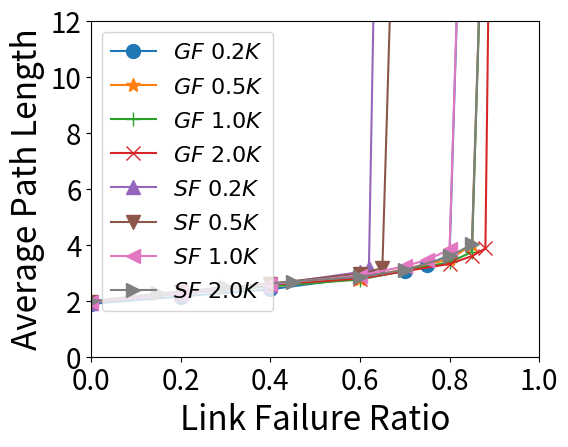
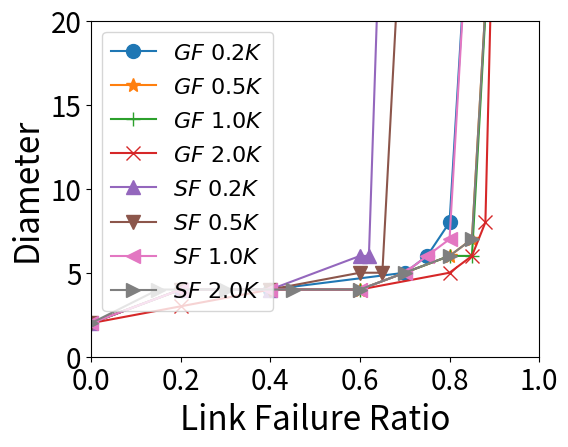
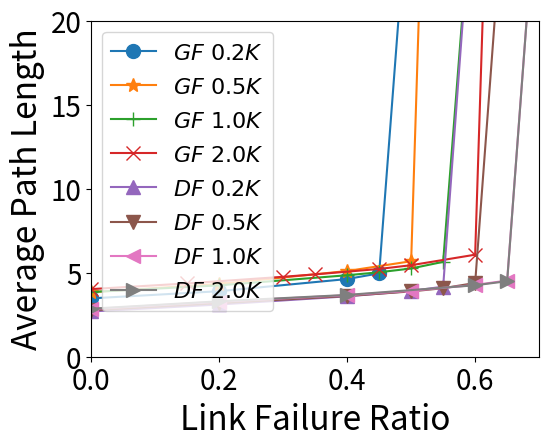
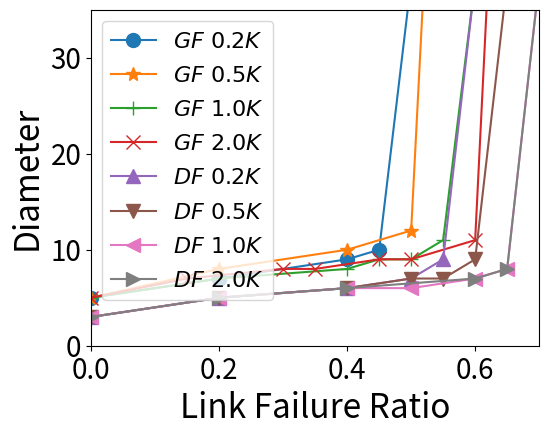

Python code for these plots, in order:
#! python3

import numpy as np
import matplotlib as mpl
import matplotlib.pyplot as plt

def run():
  markers = ['o', '*', '+', 'x', '^', 'v', '<', '>']
  markersize = 10
  markerfacecolor = 'auto'
  markeredgewidth = 1

  # subfigure a
  lq1=[0, 0.2, 0.4, 0.7, 0.75, 0.8, 0.85];
  aq1=[1.888, 2.1499, 2.4077, 3.0458, 3.2764, 3.6363, 30];
  lq2=[0, 0.2, 0.4, 0.6, 0.8, 0.85, 0.9];
  aq2=[1.9289, 2.2535, 2.5131, 2.7897, 3.4772, 3.9963, 30];
  lq3=[0, 0.2, 0.4, 0.6, 0.8, 0.85, 0.9];
  aq3=[1.9416, 2.2589, 2.5165, 2.7574, 3.3757, 3.74, 30];
  lq4=[0, 0.2, 0.4, 0.6, 0.8, 0.85, 0.88, 0.9];
  aq4=[1.9668, 2.3058, 2.5763, 2.7901, 3.315, 3.5942, 3.8666, 30];

  ls1=[0, 0.2, 0.4, 0.6, 0.62, 0.65];
  as1=[1.9295, 2.2506, 2.5626, 3.0245, 3.1863, 30];
  ls2=[0, 0.2, 0.4, 0.6, 0.65, 0.7];
  as2=[1.9567, 2.3211, 2.6078, 2.971, 3.1565, 30];
  ls3=[0, 0.2, 0.4, 0.6, 0.7, 0.75, 0.8, 0.85];
  as3=[1.9669, 2.3117, 2.5976, 2.8947, 3.2314, 3.4591, 3.8294, 30];
  ls4=[0, 0.15, 0.3, 0.45, 0.6, 0.7, 0.8, 0.85, 0.9];
  as4=[1.9799, 2.2583, 2.4878, 2.6861, 2.853, 3.0981, 3.5798, 4.0096, 30];

  fig, ax = plt.subplots()
  l1 = ax.plot(lq1, aq1, marker=markers[0], markersize=markersize,
               markerfacecolor=markerfacecolor, markeredgewidth=markeredgewidth,
               label='$GF\ 0.2K$');
  l2 = ax.plot(lq2, aq2, marker=markers[1], markersize=markersize,
               markerfacecolor=markerfacecolor, markeredgewidth=markeredgewidth,
               label='$GF\ 0.5K$');
  l3 = ax.plot(lq3, aq3, marker=markers[2], markersize=markersize,
               markerfacecolor=markerfacecolor, markeredgewidth=markeredgewidth,
               label='$GF\ 1.0K$');
  l4 = ax.plot(lq4, aq4, marker=markers[3], markersize=markersize,
               markerfacecolor=markerfacecolor, markeredgewidth=markeredgewidth,
               label='$GF\ 2.0K$');
  l1 = ax.plot(ls1, as1, marker=markers[4], markersize=markersize,
               markerfacecolor=markerfacecolor, markeredgewidth=markeredgewidth,
               label='$SF\ 0.2K$');
  l2 = ax.plot(ls2, as2, marker=markers[5], markersize=markersize,
               markerfacecolor=markerfacecolor, markeredgewidth=markeredgewidth,
               label='$SF\ 0.5K$');
  l3 = ax.plot(ls3, as3, marker=markers[6], markersize=markersize,
               markerfacecolor=markerfacecolor, markeredgewidth=markeredgewidth,
               label='$SF\ 1.0K$');
  l4 = ax.plot(ls4, as4, marker=markers[7], markersize=markersize,
               markerfacecolor=markerfacecolor, markeredgewidth=markeredgewidth,
               label='$SF\ 2.0K$');
  ax.set_position([.2,.2,.7,.7])
  ax.set_xlim(0, 1)
  ax.set_xlabel('Link Failure Ratio', fontsize=24, weight='normal')
  ax.set_ylim(0, 12)
  ax.set_ylabel('Average Path Length', fontsize=24, weight='normal')
  # ax.set_xticks(xticks)
  # ax.set_xticklabels(xticks)
  ax.tick_params(labelsize=20)
  ax.legend(loc='upper left', fontsize=16, ncol=1)
  fig.savefig("resiliency_a.pdf")

  # subfigure b
  lq1=[0, 0.2, 0.4, 0.7, 0.75, 0.8, 0.85];
  aq1=[2, 4, 4, 5, 6, 8, 30];
  lq2=[0, 0.2, 0.4, 0.6, 0.8, 0.85, 0.9];
  aq2=[2, 4, 4, 4, 6, 7, 30];
  lq3=[0, 0.2, 0.4, 0.6, 0.8, 0.85, 0.9];
  aq3=[2, 4, 4, 4, 6, 6, 30];
  lq4=[0, 0.2, 0.4, 0.6, 0.8, 0.85, 0.88, 0.9];
  aq4=[2, 3, 4, 4, 5, 6, 8, 30];

  ls1=[0, 0.2, 0.4, 0.6, 0.62, 0.65];
  as1=[2, 4, 4, 6, 6, 30];
  ls2=[0, 0.2, 0.4, 0.6, 0.65, 0.7];
  as2=[2, 4, 4, 5, 5, 30];
  ls3=[0, 0.2, 0.4, 0.6, 0.7, 0.75, 0.8, 0.85];
  as3=[2, 4, 4, 4, 5, 6, 7, 30];
  ls4=[0, 0.15, 0.3, 0.45, 0.6, 0.7, 0.8, 0.85, 0.9];
  as4=[2, 4, 4, 4, 4, 5, 6, 7, 30];

  fig, ax = plt.subplots()
  l1 = ax.plot(lq1, aq1, marker=markers[0], markersize=markersize,
               markerfacecolor=markerfacecolor, markeredgewidth=markeredgewidth,
               label='$GF\ 0.2K$');
  l2 = ax.plot(lq2, aq2, marker=markers[1], markersize=markersize,
               markerfacecolor=markerfacecolor, markeredgewidth=markeredgewidth,
               label='$GF\ 0.5K$');
  l3 = ax.plot(lq3, aq3, marker=markers[2], markersize=markersize,
               markerfacecolor=markerfacecolor, markeredgewidth=markeredgewidth,
               label='$GF\ 1.0K$');
  l4 = ax.plot(lq4, aq4, marker=markers[3], markersize=markersize,
               markerfacecolor=markerfacecolor, markeredgewidth=markeredgewidth,
               label='$GF\ 2.0K$');
  l1 = ax.plot(ls1, as1, marker=markers[4], markersize=markersize,
               markerfacecolor=markerfacecolor, markeredgewidth=markeredgewidth,
               label='$SF\ 0.2K$');
  l2 = ax.plot(ls2, as2, marker=markers[5], markersize=markersize,
               markerfacecolor=markerfacecolor, markeredgewidth=markeredgewidth,
               label='$SF\ 0.5K$');
  l3 = ax.plot(ls3, as3, marker=markers[6], markersize=markersize,
               markerfacecolor=markerfacecolor, markeredgewidth=markeredgewidth,
               label='$SF\ 1.0K$');
  l4 = ax.plot(ls4, as4, marker=markers[7], markersize=markersize,
               markerfacecolor=markerfacecolor, markeredgewidth=markeredgewidth,
               label='$SF\ 2.0K$');
  ax.set_position([.2,.2,.7,.7])
  ax.set_xlim(0, 1)
  ax.set_xlabel('Link Failure Ratio', fontsize=24, weight='normal')
  ax.set_ylim(0, 20)
  ax.set_ylabel('Diameter', fontsize=24, weight='normal')
  # ax.set_xticks(xticks)
  # ax.set_xticklabels(xticks)
  ax.tick_params(labelsize=20)
  ax.legend(loc='upper left', fontsize=16, ncol=1)
  fig.savefig("resiliency_b.pdf")

  # subfigure c
  lq1=[0, 0.2, 0.4, 0.45, 0.5];
  aq1=[3.4727, 3.8996, 4.6244, 4.9635, 30];
  lq2=[0, 0.2, 0.4, 0.5, 0.52];
  aq2=[3.8412, 4.3304, 5.102, 5.6845, 30];
  lq3=[0, 0.2, 0.4, 0.45, 0.5, 0.55, 0.6];
  aq3=[3.8516, 4.2496, 4.8495, 5.0275, 5.2521, 5.6478, 30];
  lq4=[0, 0.15, 0.3, 0.35, 0.45, 0.5, 0.6, 0.62];
  aq4=[4.0249, 4.3631, 4.7579, 4.902, 5.2243, 5.4472, 6.0733, 30];

  ls1=[0, 0.2, 0.4, 0.5, 0.55, 0.6];
  as1=[2.6937, 3.1086, 3.5949, 3.9111, 4.1705, 30];
  ls2=[0, 0.2, 0.4, 0.5, 0.55, 0.6, 0.65];
  as2=[2.7612, 3.1867, 3.616, 3.8879, 4.0779, 4.3894, 30];
  ls3=[0, 0.2, 0.4, 0.5, 0.6, 0.65, 0.7];
  as3=[2.8357, 3.2759, 3.6611, 3.9244, 4.2745, 4.533, 30];
  ls4=[0, 0.2, 0.4, 0.6, 0.65, 0.7];
  as4=[2.8582, 3.2986, 3.6789, 4.2521, 4.4964, 30];

  fig, ax = plt.subplots()
  l1 = ax.plot(lq1, aq1, marker=markers[0], markersize=markersize,
               markerfacecolor=markerfacecolor, markeredgewidth=markeredgewidth,
               label='$GF\ 0.2K$');
  l2 = ax.plot(lq2, aq2, marker=markers[1], markersize=markersize,
               markerfacecolor=markerfacecolor, markeredgewidth=markeredgewidth,
               label='$GF\ 0.5K$');
  l3 = ax.plot(lq3, aq3, marker=markers[2], markersize=markersize,
               markerfacecolor=markerfacecolor, markeredgewidth=markeredgewidth,
               label='$GF\ 1.0K$');
  l4 = ax.plot(lq4, aq4, marker=markers[3], markersize=markersize,
               markerfacecolor=markerfacecolor, markeredgewidth=markeredgewidth,
               label='$GF\ 2.0K$');
  l1 = ax.plot(ls1, as1, marker=markers[4], markersize=markersize,
               markerfacecolor=markerfacecolor, markeredgewidth=markeredgewidth,
               label='$DF\ 0.2K$');
  l2 = ax.plot(ls2, as2, marker=markers[5], markersize=markersize,
               markerfacecolor=markerfacecolor, markeredgewidth=markeredgewidth,
               label='$DF\ 0.5K$');
  l3 = ax.plot(ls3, as3, marker=markers[6], markersize=markersize,
               markerfacecolor=markerfacecolor, markeredgewidth=markeredgewidth,
               label='$DF\ 1.0K$');
  l4 = ax.plot(ls4, as4, marker=markers[7], markersize=markersize,
               markerfacecolor=markerfacecolor, markeredgewidth=markeredgewidth,
               label='$DF\ 2.0K$');
  ax.set_position([.2,.2,.7,.7])
  ax.set_xlim(0, .7)
  ax.set_xlabel('Link Failure Ratio', fontsize=24, weight='normal')
  ax.set_ylim(0, 20)
  ax.set_ylabel('Average Path Length', fontsize=24, weight='normal')
  # ax.set_xticks(xticks)
  # ax.set_xticklabels(xticks)
  ax.tick_params(labelsize=20)
  ax.legend(loc='upper left', fontsize=16, ncol=1)
  fig.savefig("resiliency_c.pdf")

  # subfigure d
  lq1=[0, 0.2, 0.4, 0.45, 0.5];
  aq1=[5, 7, 9, 10, 38];
  lq2=[0, 0.2, 0.4, 0.5, 0.52, ];
  aq2=[5, 8, 10, 12, 38];
  lq3=[0, 0.2, 0.4, 0.45, 0.5, 0.55, 0.6];
  aq3=[5, 7, 8, 9, 9, 11, 38];
  lq4=[0, 0.15, 0.3, 0.35, 0.45, 0.5, 0.6, 0.62];
  aq4=[5, 7, 8, 8, 9, 9, 11, 38];

  ls1=[0, 0.2, 0.4, 0.5, 0.55, 0.6];
  as1=[3, 5, 6, 7, 9, 38];
  ls2=[0, 0.2, 0.4, 0.5, 0.55, 0.6, 0.65];
  as2=[3, 5, 6, 7, 7, 9, 38];
  ls3=[0, 0.2, 0.4, 0.5, 0.6, 0.65, 0.7];
  as3=[3, 5, 6, 6, 7, 8, 38];
  ls4=[0, 0.2, 0.4, 0.6, 0.65, 0.7];
  as4=[3, 5, 6, 7, 8, 38];

  fig, ax = plt.subplots()
  l1 = ax.plot(lq1, aq1, marker=markers[0], markersize=markersize,
               markerfacecolor=markerfacecolor, markeredgewidth=markeredgewidth,
               label='$GF\ 0.2K$');
  l2 = ax.plot(lq2, aq2, marker=markers[1], markersize=markersize,
               markerfacecolor=markerfacecolor, markeredgewidth=markeredgewidth,
               label='$GF\ 0.5K$');
  l3 = ax.plot(lq3, aq3, marker=markers[2], markersize=markersize,
               markerfacecolor=markerfacecolor, markeredgewidth=markeredgewidth,
               label='$GF\ 1.0K$');
  l4 = ax.plot(lq4, aq4, marker=markers[3], markersize=markersize,
               markerfacecolor=markerfacecolor, markeredgewidth=markeredgewidth,
               label='$GF\ 2.0K$');
  l1 = ax.plot(ls1, as1, marker=markers[4], markersize=markersize,
               markerfacecolor=markerfacecolor, markeredgewidth=markeredgewidth,
               label='$DF\ 0.2K$');
  l2 = ax.plot(ls2, as2, marker=markers[5], markersize=markersize,
               markerfacecolor=markerfacecolor, markeredgewidth=markeredgewidth,
               label='$DF\ 0.5K$');
  l3 = ax.plot(ls3, as3, marker=markers[6], markersize=markersize,
               markerfacecolor=markerfacecolor, markeredgewidth=markeredgewidth,
               label='$DF\ 1.0K$');
  l4 = ax.plot(ls4, as4, marker=markers[7], markersize=markersize,
               markerfacecolor=markerfacecolor, markeredgewidth=markeredgewidth,
               label='$DF\ 2.0K$');
  ax.set_position([.2,.2,.7,.7])
  ax.set_xlim(0, .7)
  ax.set_xlabel('Link Failure Ratio', fontsize=24, weight='normal')
  ax.set_ylim(0, 35)
  ax.set_ylabel('Diameter', fontsize=24, weight='normal')
  # ax.set_xticks(xticks)
  # ax.set_xticklabels(xticks)
  ax.tick_params(labelsize=20)
  ax.legend(loc='upper left', fontsize=16, ncol=1)
  fig.savefig("resiliency_d.pdf")




if __name__ == '__main__':
  run()

